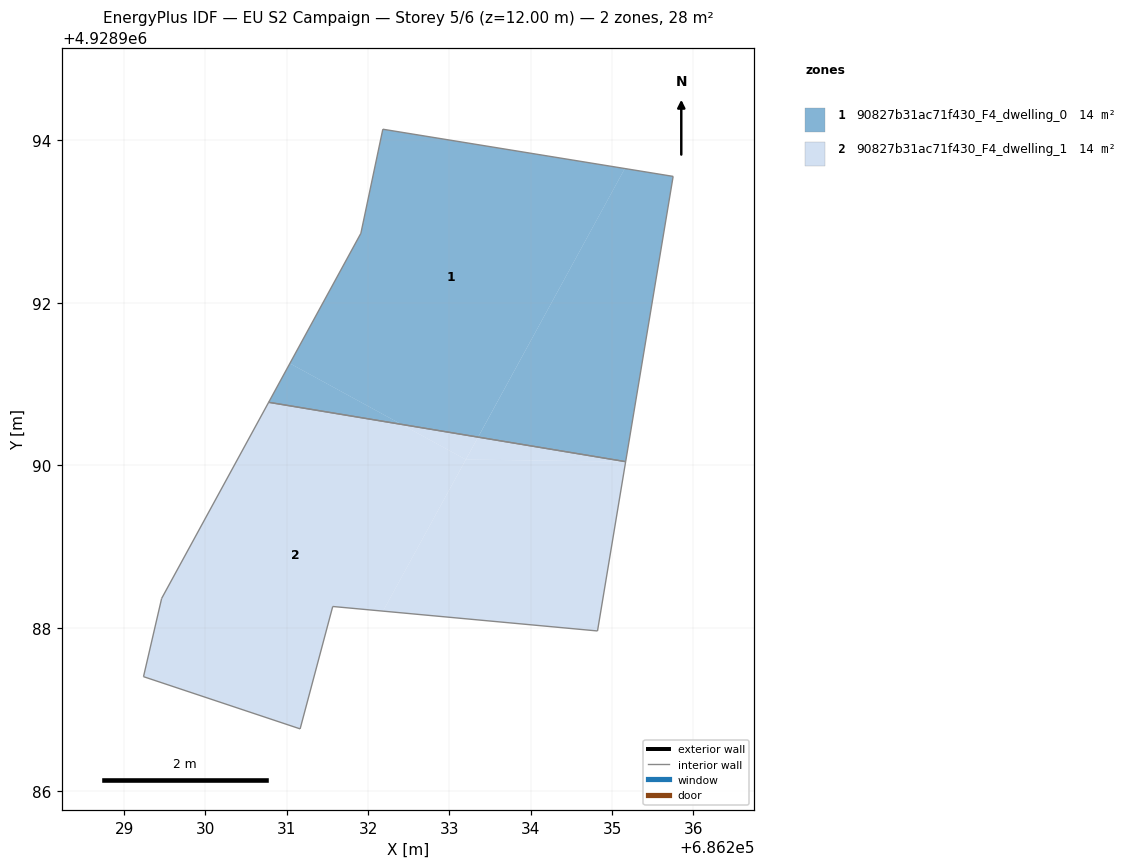
=== STOREY PLAN SPEC (per zone: floor XY polygon, exterior-wall plan segments, windows/doors) ===
zone 1: 90827b31ac71f430_F4_dwelling_0  (13.9 m²)
  floor: (686235.16, 4928993.65) (686233.35, 4928990.35) (686232.41, 4928990.51) (686231.04, 4928991.25) (686231.91, 4928992.86) (686232.18, 4928994.13)
  floor: (686232.41, 4928990.51) (686230.78, 4928990.78) (686231.04, 4928991.25)
  floor: (686235.75, 4928993.55) (686235.17, 4928990.05) (686233.35, 4928990.35) (686235.16, 4928993.65)
  interior walls: 5
zone 2: 90827b31ac71f430_F4_dwelling_1  (13.9 m²)
  floor: (686233.35, 4928990.35) (686233.20, 4928990.07) (686232.41, 4928990.51)
  floor: (686233.20, 4928990.07) (686232.18, 4928988.21) (686231.56, 4928988.27) (686231.16, 4928986.76) (686229.24, 4928987.40) (686229.46, 4928988.37) (686230.78, 4928990.78) (686232.41, 4928990.51)
  floor: (686235.17, 4928990.05) (686233.20, 4928990.07) (686233.35, 4928990.35)
  floor: (686235.17, 4928990.05) (686234.82, 4928987.96) (686232.18, 4928988.21) (686233.20, 4928990.07)
  interior walls: 7

=== DERIVED (storey summary) ===
Building: EU S2 Campaign
Storey: 5 of 6  (floor level z = 12.00 m)
Storey gross floor area: 27.7 m²
Zones on this storey: 2
  - 90827b31ac71f430_F4_dwelling_0: floor 13.9 m²
  - 90827b31ac71f430_F4_dwelling_1: floor 13.9 m²
Zone adjacency (shared interzone walls):
  - 90827b31ac71f430_F4_dwelling_0 ↔ 90827b31ac71f430_F4_dwelling_1